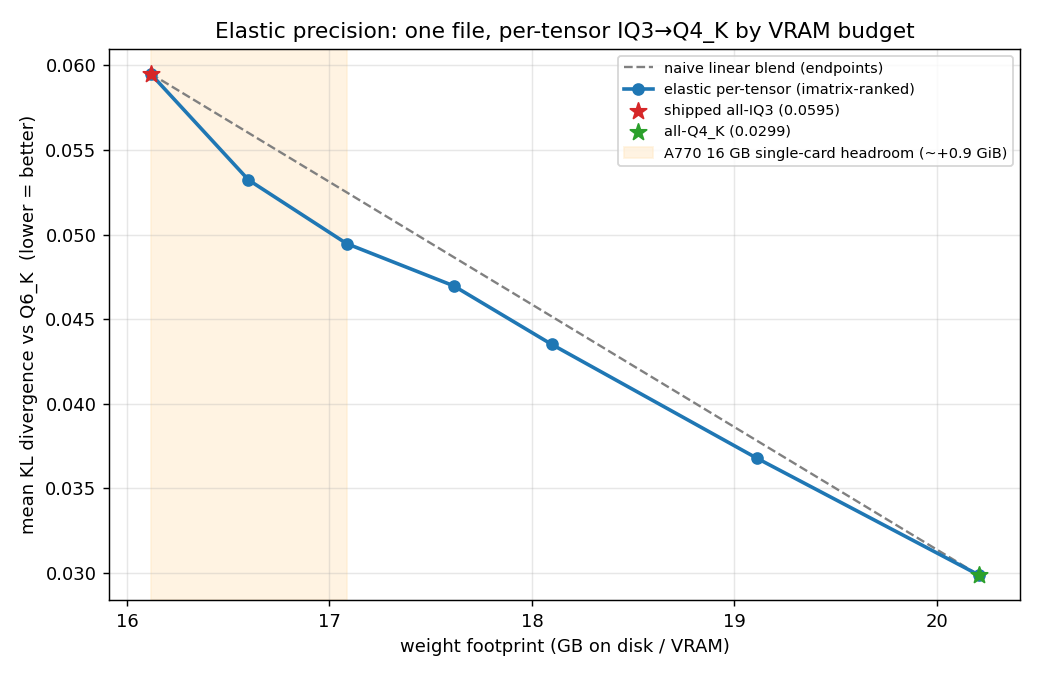

The data file committed next to this chart (first rows):
point, budget_gb, n_promoted, weight_gb, mean_kld, top1_pct, ppl_ratio
p00_base_allIQ3, 0, 0, 16.12, 0.05952, 90.12, 1.03
p_1.0gb, 1.0, 22, 17.09, 0.04947, 90.92, 1.017
p99_full_Q4K, 4.09, 96, 20.21, 0.02986, 93.31, 1.004
p_0.5gb, 0.5, 11, 16.6, 0.05323, 90.86, 1.022
p_1.5gb, 1.5, 34, 17.61, 0.04697, 91.1, 1.013
p_2.0gb, 2.0, 45, 18.1, 0.04351, 91.75, 1.016
p_3.0gb, 3.0, 68, 19.11, 0.03678, 91.78, 1.008
